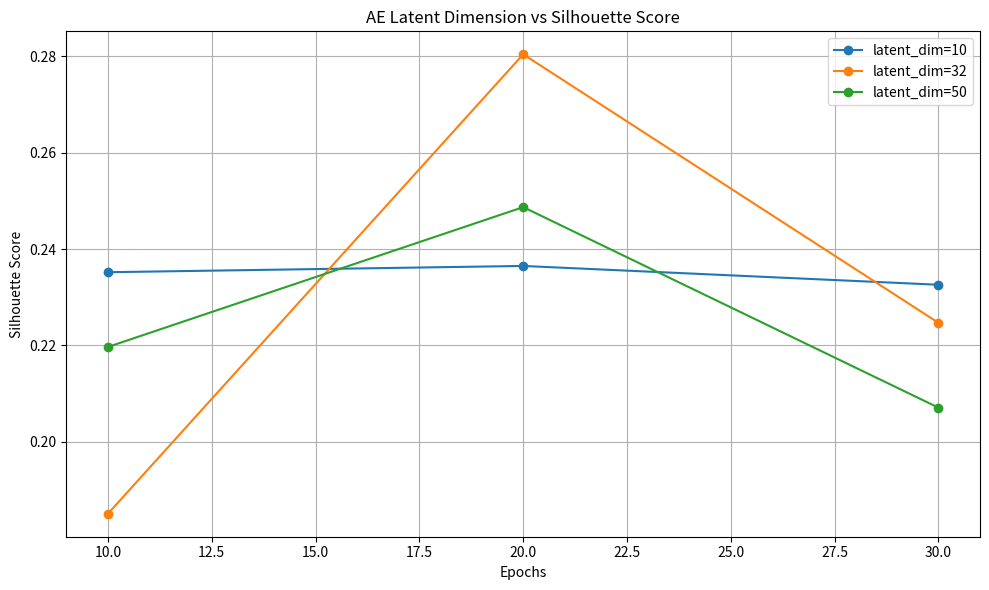
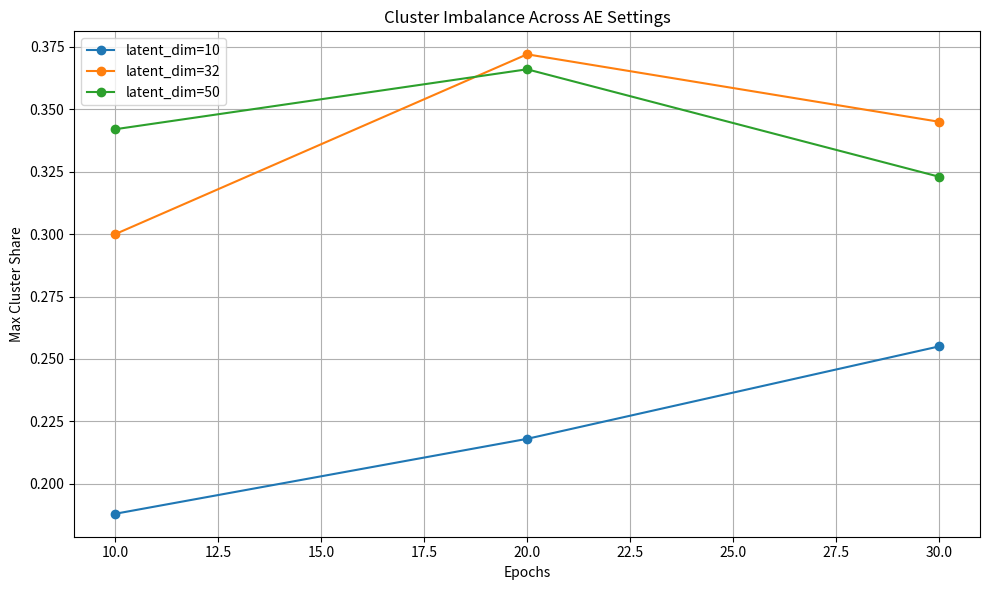

Here is the Python script that generated these plots, in order:
import matplotlib.pyplot as plt
import os

os.makedirs("outputs/pictures", exist_ok=True)

# Format: (latent_dim, epochs, silhouette, max_share)
# Result from manual experiment document Experiment.txt
results = [
    (10, 10, 0.2352, 0.188),
    (10, 20, 0.2365, 0.218),
    (10, 30, 0.2326, 0.255),

    (32, 10, 0.1851, 0.300),
    (32, 20, 0.2804, 0.372),
    (32, 30, 0.2247, 0.345),

    (50, 10, 0.2197, 0.342),
    (50, 20, 0.2487, 0.366),
    (50, 30, 0.2071, 0.323),
]

dims = sorted(list(set(r[0] for r in results)))

plt.figure(figsize=(10,6))

for d in dims:
    subset = [r for r in results if r[0] == d]
    epochs = [r[1] for r in subset]
    sils = [r[2] for r in subset]
    plt.plot(epochs, sils, marker='o', label=f"latent_dim={d}")

plt.xlabel("Epochs")
plt.ylabel("Silhouette Score")
plt.title("AE Latent Dimension vs Silhouette Score")
plt.legend()
plt.grid(True)
plt.tight_layout()
plt.savefig("outputs/pictures/ae_clust1.png", dpi=200, bbox_inches="tight")
plt.show()

plt.figure(figsize=(10,6))

for d in dims:
    subset = [r for r in results if r[0] == d]
    epochs = [r[1] for r in subset]
    max_shares = [r[3] for r in subset]
    plt.plot(epochs, max_shares, marker='o', label=f"latent_dim={d}")

plt.xlabel("Epochs")
plt.ylabel("Max Cluster Share")
plt.title("Cluster Imbalance Across AE Settings")
plt.legend()
plt.grid(True)
plt.tight_layout()
plt.savefig("outputs/pictures/ae_clust2.png", dpi=200, bbox_inches="tight")
plt.show()

"""AE generally has better clustering results than SVD, both in terms of silhouette and max_share scores
        (silhouette rose significantly, max_share reduced significantly with Nx10, in all other cases
        there were only 1 big cluster, while SVD had at least 2)
    Less dimensions, better results
    vertraining on more epochs reduces performance
    Autoencoder embeddings significantly outperform SVD embeddings.
    Optimal latent dimension is 32.
    Optimal number of epochs is around 20.
    Larger latent sizes (50+) introduce noise and reduce structure.
    Very small latent sizes (10) produce balanced clusters but slightly worse silhouette.
    Autoencoders reduce cluster imbalance dramatically (no oversized 50% clusters).
    AE representations are more suitable for KMeans and topic interpretation.
"""